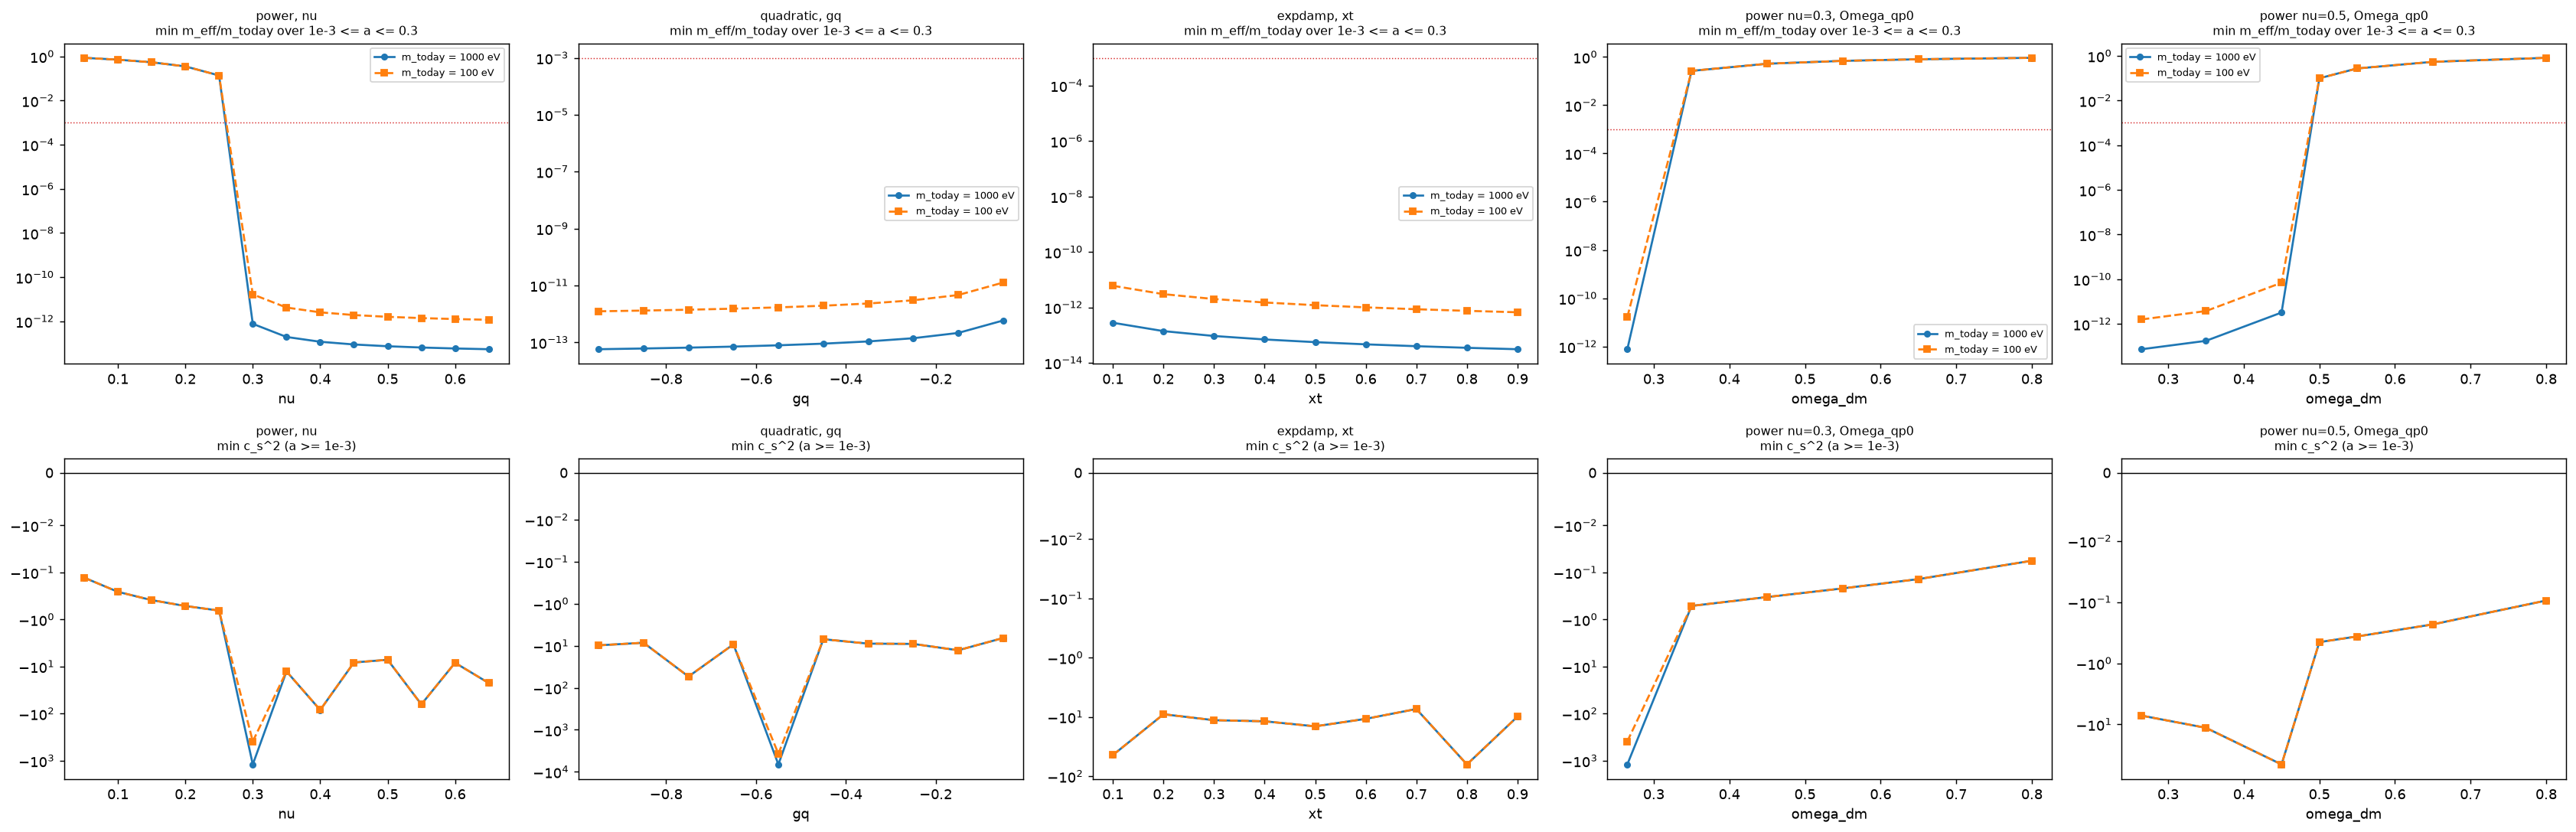

Source data for this figure (header and first rows):
family, key, value, m_today_eV, m0_over_m_today, omega_qp0, U_today, a_nr, m_ratio_min_matter, w0_DE, wa_DE, fit_from_a, poles, crossings, phantom_late, crosses_late, w0_f, wa_f, w_f_min, cs2_min, vac_ratio_late, gap_residual_max, xcheck_worst, conservation
power, nu, nu, 0.05, 1000, 0.8638, 0.265, 0.6857, 4.8191874e-08, 0.8638, -0.4288, -3.2, 0.3675, 6.37e-08 0.35, 8.27e-08, True, False, -0.7697, 0.9651, -0.7212, -0.1294, 2.060614e+15, 0, 1.1166619e-09, 6.7713062e-12
power, nu, nu, 0.1, 1000, 0.7125, 0.265, 0.6857, 5.8426051e-08, 0.7125, -0.4749, -3.849, 0.4483, 4.55e-08 0.427, 5.94e-08, True, False, -0.7837, 0.9043, -0.7212, -0.2587, 8.651179e+16, 1.859736e-16, 1.6223689e-11, 6.7821752e-12
power, nu, nu, 0.15, 1000, 0.5434, 0.265, 0.6857, 7.660896e-08, 0.5434, -0.05427, -7.118, 0.4997, 3.78e-08 0.476, 4.98e-08, True, False, -0.7932, 0.8052, -0.7212, -0.3881, 8.9144401e+17, 1.9117551e-16, 1.743915e-10, 6.9878323e-12
power, nu, nu, 0.2, 1000, 0.3531, 0.265, 0.6857, 1.178806e-07, 0.3531, -0.6235, -4.225, 0.5379, 3.36e-08 0.512, 4.45e-08, True, False, -0.7924, 0.6377, -0.7212, -0.5175, 5.3149993e+18, 1.246447e-16, 3.7025849e-10, 6.8000337e-12
power, nu, nu, 0.25, 1000, 0.1375, 0.265, 0.6857, 3.0269413e-07, 0.1375, -0.2094, -7.852, 0.5674, 3.16e-08 0.54, 4.21e-08, True, False, -0.7659, 0.3263, -0.7212, -0.6469, 2.4506634e+19, 2.522055e-16, 2.6791106e-09, 7.3343256e-12
power, nu, nu, 0.3, 1000, -0.1089, 0.265, 0.6857, 0.3069, 7.6410836e-13, -0.4877, -6.426, 0.593, 3.13e-08 0.565, 4.16e-08, True, False, -0.6596, -0.3775, -1, -1200, 1.0702019e+20, 1.6306816e-16, 1.2388774e-09, 3.4477579e-08
power, nu, nu, 0.35, 1000, -0.3932, 0.265, 0.6857, 0.482, 1.9431606e-13, -0.07433, -10.49, 0.6139, 3.13e-08 0.585, 4.16e-08, True, False, -0.6919, -0.5032, -1, -12.66, 1.9705397e+20, 1.2183633e-16, 1.53902e-10, 1.7880204e-09
power, nu, nu, 0.4, 1000, -0.7249, 0.265, 0.6857, 0.5728, 1.176949e-13, -0.5468, -7.063, 0.6319, 3.13e-08 0.602, 4.16e-08, True, False, -0.7391, -0.4564, -1, -83.84, 2.4035403e+20, 9.5300908e-17, 6.7831851e-10, 1.1423482e-07
power, nu, nu, 0.45, 1000, -1.117, 0.265, 0.6857, 0.626, 8.8749235e-14, -0.3607, -9.395, 0.6429, 3.13e-08 0.612, 4.16e-08, True, False, -0.7723, -0.4096, -1, -8.195, 2.5928854e+20, 1.1530711e-16, 4.4255936e-09, 4.3377008e-08
power, nu, nu, 0.5, 1000, -1.587, 0.265, 0.6857, 0.6666, 7.3732235e-14, -0.2239, -11.25, 0.6501, 3.13e-08 0.619, 4.16e-08 1, True, True, -0.7975, -0.3707, -1, -7.183, 2.7401498e+20, 1.3888825e-16, 1.9381022e-09, 2.439815e-08
power, nu, nu, 0.55, 1000, -2.162, 0.265, 0.6857, 0.6983, 6.4588149e-14, -0.1118, -12.8, 0.6558, 3.13e-08 0.625, 4.16e-08, True, False, -0.8177, -0.3379, -1, -63.65, 2.7991063e+20, 6.6381677e-17, 8.9579455e-12, 3.4256064e-09
power, nu, nu, 0.6, 1000, -2.881, 0.265, 0.6857, 0.7194, 5.8451435e-14, -0.008864, -14.17, 0.6599, 3.13e-08 0.628, 4.16e-08 1, True, True, -0.8312, -0.3148, -1, -8.321, 2.9057965e+20, 8.2404151e-17, 2.0316632e-09, 9.9057593e-08
power, nu, nu, 0.65, 1000, -3.805, 0.265, 0.6857, 0.7395, 5.4054493e-14, -0.6838, -7.685, 0.663, 3.13e-08 0.631, 4.16e-08, True, False, -0.8441, -0.2927, -1, -22.42, 2.9417134e+20, 7.2391445e-17, 2.1571536e-09, 7.5232983e-08
quadratic, gq, gq, -0.95, 1000, 1.95, 0.265, 0.6857, 0.7254, 5.6966164e-14, -0.09043, -12.94, 0.656, 3.13e-08 0.625, 4.16e-08, True, False, -0.8145, -0.3448, -1, -9.772, 2.8620552e+20, 1.5984984e-16, 9.9231556e-10, 4.8690847e-08
quadratic, gq, gq, -0.85, 1000, 1.85, 0.265, 0.6857, 0.7128, 6.0403036e-14, -0.1585, -11.98, 0.6525, 3.13e-08 0.621, 4.16e-08, True, False, -0.8026, -0.3652, -1, -8.468, 2.8235492e+20, 1.2899674e-16, 3.2236442e-09, 1.5498249e-08
quadratic, gq, gq, -0.75, 1000, 1.75, 0.265, 0.6857, 0.6976, 6.4756408e-14, -0.2307, -10.93, 0.6481, 3.13e-08 0.617, 4.16e-08, True, False, -0.7884, -0.389, -1, -53.95, 2.7191023e+20, 1.0921368e-16, 2.0674349e-09, 1.0229869e-08
quadratic, gq, gq, -0.65, 1000, 1.65, 0.265, 0.6857, 0.6758, 7.0449279e-14, -0.3065, -9.75, 0.6433, 3.13e-08 0.613, 4.16e-08, True, False, -0.7672, -0.4232, -1, -9.253, 2.6619744e+20, 1.6009594e-16, 1.1066604e-09, 1.5836172e-09
quadratic, gq, gq, -0.55, 1000, 1.55, 0.265, 0.6857, 0.656, 7.8212285e-14, -0.3885, -8.516, 0.637, 3.13e-08 0.607, 4.16e-08, True, False, -0.7465, -0.4566, -1, -6666, 2.5877835e+20, 1.2554906e-16, 4.4689519e-10, 1.7429279e-08
quadratic, gq, gq, -0.45, 1000, 1.45, 0.265, 0.6857, 0.6246, 8.9425516e-14, -0.498, -6.903, 0.628, 3.13e-08 0.598, 4.16e-08, True, False, -0.7136, -0.5054, -1, -6.979, 2.4314125e+20, 1.2290773e-16, 1.2397118e-09, 9.2053237e-08
quadratic, gq, gq, -0.35, 1000, 1.35, 0.265, 0.6857, 0.5878, 1.0704631e-13, 0.03413, -10.76, 0.6142, 3.13e-08 0.585, 4.16e-08, True, False, -0.6734, -0.5606, -1, -8.896, 2.2362632e+20, 1.0522445e-16, 2.8309266e-10, 1.0280164e-08
quadratic, gq, gq, -0.25, 1000, 1.25, 0.265, 0.6857, 0.5404, 1.3876373e-13, -0.4952, -5.583, 0.5926, 3.13e-08 0.564, 4.16e-08, True, False, -0.6192, -0.6239, -1, -9.03, 1.9792089e+20, 1.2043102e-16, 4.458941e-10, 4.6893192e-08
quadratic, gq, gq, -0.15, 1000, 1.15, 0.265, 0.6857, 0.4693, 2.1277106e-13, -0.5032, -4.661, 0.5539, 3.13e-08 0.528, 4.16e-08, True, False, -0.5441, -0.6681, -1, -12.79, 1.5466096e+20, 1.1929913e-16, 3.8209835e-10, 1.4583302e-08
quadratic, gq, gq, -0.05, 1000, 1.05, 0.265, 0.6857, 0.3345, 5.8280767e-13, -0.6314, -2.715, 0.4713, 3.13e-08 0.449, 4.16e-08, True, False, -0.5051, -0.3187, -1, -6.539, 7.3131762e+19, 1.2464605e-16, 8.4501384e-10, 1.24151e-07
expdamp, xt, xt, 0.1, 1000, 1.228, 0.265, 0.6857, 0.4293, 2.7752746e-13, -0.4016, -5.671, 0.5583, 3.13e-08 0.532, 4.16e-08, True, False, -0.5588, -0.6251, -1, -43.91, 1.4067904e+20, 1.7163328e-16, 2.2120084e-12, 1.7876412e-08
expdamp, xt, xt, 0.2, 1000, 1.527, 0.265, 0.6857, 0.5404, 1.3876373e-13, -0.1879, -8.916, 0.6087, 3.13e-08 0.58, 4.16e-08, True, False, -0.6683, -0.5574, -1, -9.03, 2.1219571e+20, 1.6447143e-16, 4.6891313e-10, 2.3470019e-08
expdamp, xt, xt, 0.3, 1000, 1.928, 0.265, 0.6857, 0.6191, 9.2509155e-14, -0.439, -8.063, 0.6358, 3.13e-08 0.606, 4.16e-08, True, False, -0.7445, -0.4553, -1, -11.38, 2.5137138e+20, 1.0995393e-16, 1.688194e-09, 1.9347553e-09
expdamp, xt, xt, 0.4, 1000, 2.486, 0.265, 0.6857, 0.6794, 6.9381866e-14, -0.2049, -11.43, 0.6507, 3.13e-08 0.62, 4.16e-08, True, False, -0.7978, -0.3713, -1, -11.87, 2.7458865e+20, 1.5383919e-16, 2.0609747e-09, 2.3918881e-08
expdamp, xt, xt, 0.5, 1000, 3.297, 0.265, 0.6857, 0.7321, 5.5505493e-14, -0.6828, -7.555, 0.6617, 3.13e-08 0.63, 4.16e-08, True, False, -0.8383, -0.3028, -1, -14.43, 2.9266365e+20, 1.545595e-16, 1.5592635e-09, 3.9364039e-08
expdamp, xt, xt, 0.6, 1000, 4.555, 0.265, 0.6857, 0.7776, 4.6254577e-14, -0.6852, -8.347, 0.6694, 3.13e-08 0.638, 4.16e-08, True, False, -0.8696, -0.2474, -1, -10.79, 3.0741395e+20, 1.4099307e-16, 2.0061134e-09, 4.0952249e-09
expdamp, xt, xt, 0.7, 1000, 6.713, 0.265, 0.6857, 0.8198, 3.9646781e-14, -0.6959, -8.97, 0.6751, 3.13e-08 0.643, 4.16e-08, True, False, -0.896, -0.1996, -1, -7.367, 3.1978901e+20, 1.2643417e-16, 2.5931743e-09, 4.4721718e-08
expdamp, xt, xt, 0.8, 1000, 11.13, 0.265, 0.6857, 0.8591, 3.4690933e-14, -0.716, -9.462, 0.6796, 3.13e-08 0.647, 4.16e-08, True, False, -0.9209, -0.1532, -1, -63.34, 3.2599063e+20, 1.1126024e-16, 8.70648e-10, 1.1336377e-08
expdamp, xt, xt, 0.9, 1000, 24.6, 0.265, 0.6857, 0.8901, 3.0836385e-14, -0.6902, -10.09, 0.6834, 3.13e-08 0.651, 4.16e-08, True, False, -0.9259, -0.1438, -1, -9.9, 3.3577025e+20, 1.4158632e-16, 1.8683002e-09, 7.9051719e-08
power nu=0.3, Omega_qp0, omega_dm, 0.265, 1000, -0.1089, 0.265, 0.6857, 0.3069, 7.6410836e-13, -0.4877, -6.426, 0.593, 3.13e-08 0.565, 4.16e-08, True, False, -0.6596, -0.3775, -1, -1200, 1.0702019e+20, 1.6306816e-16, 1.2388774e-09, 3.4477579e-08
power nu=0.3, Omega_qp0, omega_dm, 0.35, 1000, 0.2645, 0.35, 0.6007, 1.7268652e-07, 0.2645, -0.4877, -6.426, 0.593, 3.58e-08 0.565, 4.75e-08, True, False, -0.6837, 0.4633, -0.6318, -0.5149, 7.3017357e+18, 1.3835493e-16, 1.7718155e-09, 6.8647204e-12
power nu=0.3, Omega_qp0, omega_dm, 0.45, 1000, 0.5232, 0.45, 0.5007, 9.4930239e-08, 0.5232, -0.4877, -6.426, 0.593, 4.43e-08 0.565, 5.84e-08 1, True, True, -0.565, 0.5734, -0.5266, -0.3338, 5.6378528e+17, 1.4673007e-16, 6.1098993e-10, 6.9248834e-12
power nu=0.3, Omega_qp0, omega_dm, 0.55, 1000, 0.6878, 0.55, 0.4007, 7.7204856e-08, 0.6878, -0.4877, -6.426, 0.593, 5.61e-08 0.565, 7.33e-08 1, True, True, -0.4374, 0.5121, -0.4215, -0.2185, 5.1740136e+16, 1.9373286e-16, 1.0229295e-09, 6.9625252e-12
power nu=0.3, Omega_qp0, omega_dm, 0.65, 1000, 0.8018, 0.65, 0.3007, 7.0023249e-08, 0.8018, -0.4877, -6.426, 0.593, 7.22e-08 0.565, 9.42e-08 1, True, True, -0.3164, 0.4005, -0.3163, -0.1388, 4.3432401e+15, 0, 1.0573564e-10, 6.8472538e-12
power nu=0.3, Omega_qp0, omega_dm, 0.8, 1000, 0.9193, 0.8, 0.1507, 6.544768e-08, 0.9193, -0.4877, -6.426, 0.593, 1.18e-07 0.565, 1.53e-07 1, True, True, -0.1504, 0.2041, -0.1585, -0.0565, 3.7947469e+13, 0, 1.7289702e-09, 6.8027299e-12
power nu=0.5, Omega_qp0, omega_dm, 0.265, 1000, -1.587, 0.265, 0.6857, 0.6666, 7.3732235e-14, -0.2239, -11.25, 0.6501, 3.13e-08 0.619, 4.16e-08 1, True, True, -0.7975, -0.3707, -1, -7.183, 2.7401498e+20, 1.3888825e-16, 1.9381022e-09, 2.439815e-08
power nu=0.5, Omega_qp0, omega_dm, 0.35, 1000, -0.7162, 0.35, 0.6007, 0.5149, 1.7484687e-13, -0.6966, -6.531, 0.663, 3.43e-08 0.631, 4.58e-08, True, False, -0.6137, -0.6489, -1, -11.37, 1.9584126e+20, 1.1948496e-16, 5.8786431e-10, 1.2348666e-08
power nu=0.5, Omega_qp0, omega_dm, 0.45, 1000, -0.1126, 0.45, 0.5007, 0.2009, 3.2332874e-12, -0.6966, -6.531, 0.663, 3.74e-08 0.631, 4.99e-08 1, True, True, -0.4931, -0.2285, -1, -45.1, 3.8540959e+19, 1.4208815e-16, 3.5954484e-10, 1.6519612e-10
power nu=0.5, Omega_qp0, omega_dm, 0.5, 1000, 0.09867, 0.5, 0.4507, 5.2133587e-07, 0.0987, -0.6966, -6.531, 0.663, 3.88e-08 0.631, 5.18e-08 1, True, True, -0.4894, 0.1309, -0.4741, -0.4507, 8.8936875e+18, 1.5856481e-16, 2.5618608e-09, 8.399317e-12
power nu=0.5, Omega_qp0, omega_dm, 0.55, 1000, 0.2715, 0.55, 0.4007, 1.9557038e-07, 0.2715, -0.6966, -6.531, 0.663, 4.16e-08 0.631, 5.52e-08 1, True, True, -0.4458, 0.2609, -0.4215, -0.3642, 2.3490508e+18, 2.2812864e-16, 6.7542971e-10, 6.797511e-12
power nu=0.5, Omega_qp0, omega_dm, 0.65, 1000, 0.5374, 0.65, 0.3007, 1.0446175e-07, 0.5375, -0.6966, -6.531, 0.663, 5.07e-08 0.631, 6.68e-08 1, True, True, -0.3324, 0.2979, -0.3163, -0.2313, 1.6764171e+17, 1.8876026e-16, 7.528318e-10, 6.9001367e-12
power nu=0.5, Omega_qp0, omega_dm, 0.8, 1000, 0.8117, 0.8, 0.1507, 7.4125263e-08, 0.8117, -0.6966, -6.531, 0.663, 7.94e-08 0.631, 1.03e-07 1, True, True, -0.1597, 0.178, -0.1585, -0.09417, 1.290368e+15, 0, 1.308178e-10, 7.0708903e-12
power, nu, nu, 0.05, 100, 0.8638, 0.265, 0.6857, 1.0382624e-06, 0.8638, -0.4288, -3.2, 0.3675, 1.38e-06 0.35, 1.79e-06 1, True, True, -0.7697, 0.9651, -0.7212, -0.1294, 2.060614e+11, 0, 6.4433014e-10, 9.1971525e-12
power, nu, nu, 0.1, 100, 0.7125, 0.265, 0.6857, 1.2587511e-06, 0.7125, -0.4749, -3.849, 0.4483, 9.81e-07 0.427, 1.28e-06 1, True, True, -0.7837, 0.9043, -0.7212, -0.2587, 8.651179e+12, 1.9318892e-16, 2.3032631e-10, 9.261418e-12
power, nu, nu, 0.15, 100, 0.5434, 0.265, 0.6857, 1.65049e-06, 0.5434, -0.05427, -7.118, 0.4997, 8.12e-07 0.476, 1.07e-06 1, True, True, -0.7932, 0.8052, -0.7212, -0.3881, 8.9144401e+13, 1.5971726e-16, 4.2456638e-10, 9.3920535e-12
power, nu, nu, 0.2, 100, 0.3531, 0.265, 0.6857, 2.5396605e-06, 0.3531, -0.6235, -4.225, 0.5379, 7.26e-07 0.512, 9.63e-07 1, True, True, -0.7924, 0.6377, -0.7212, -0.5175, 5.3149993e+14, 1.3528396e-16, 1.5917573e-09, 9.4869864e-12
power, nu, nu, 0.25, 100, 0.1375, 0.265, 0.6857, 6.5213474e-06, 0.1375, -0.2094, -7.852, 0.5674, 6.83e-07 0.54, 9.09e-07 1, True, True, -0.7659, 0.3263, -0.7212, -0.6469, 2.4506634e+15, 1.951603e-16, 2.9568192e-09, 9.4330778e-12
power, nu, nu, 0.3, 100, -0.1089, 0.265, 0.6857, 0.3069, 1.6462216e-11, -0.4877, -6.426, 0.593, 6.75e-07 0.565, 9.01e-07 1, True, True, -0.6596, -0.3775, -1, -388.4, 1.06995e+16, 1.2370785e-16, 1.9161868e-09, 4.0493129e-09
power, nu, nu, 0.35, 100, -0.3932, 0.265, 0.6857, 0.482, 4.1864127e-12, -0.07433, -10.49, 0.6139, 6.75e-07 0.585, 9.01e-07 1, True, True, -0.6919, -0.5031, -1, -12.66, 1.9705127e+16, 1.3705333e-16, 1.417936e-09, 1.3723613e-10
power, nu, nu, 0.4, 100, -0.7249, 0.265, 0.6857, 0.5728, 2.5356597e-12, -0.5468, -7.063, 0.6319, 6.75e-07 0.602, 9.01e-07 1, True, True, -0.7391, -0.4564, -1, -83.35, 2.4034137e+16, 1.2455064e-16, 4.4384951e-10, 5.9942007e-10
power, nu, nu, 0.45, 100, -1.117, 0.265, 0.6857, 0.626, 1.9120443e-12, -0.3607, -9.395, 0.6429, 6.75e-07 0.612, 9.01e-07 1, True, True, -0.7723, -0.4096, -1, -8.195, 2.592852e+16, 1.4948403e-16, 1.1194613e-09, 4.8443035e-11
power, nu, nu, 0.5, 100, -1.587, 0.265, 0.6857, 0.6666, 1.5885129e-12, -0.224, -11.25, 0.6501, 6.75e-07 0.619, 9.01e-07 1, True, True, -0.7975, -0.3707, -1, -7.183, 2.740111e+16, 7.000613e-17, 6.9788064e-10, 1.7161151e-09
power, nu, nu, 0.55, 100, -2.162, 0.265, 0.6857, 0.6983, 1.3915095e-12, -0.1118, -12.8, 0.6558, 6.75e-07 0.625, 9.01e-07 1, True, True, -0.8177, -0.3379, -1, -63.65, 2.7990855e+16, 1.3528363e-16, 3.4912362e-10, 7.095218e-10
power, nu, nu, 0.6, 100, -2.881, 0.265, 0.6857, 0.7194, 1.259298e-12, -0.008871, -14.17, 0.6599, 6.75e-07 0.628, 9.01e-07 1, True, True, -0.8313, -0.3147, -1, -8.321, 2.9057647e+16, 8.6198611e-17, 1.8300805e-09, 1.4703523e-10
power, nu, nu, 0.65, 100, -3.805, 0.265, 0.6857, 0.7395, 1.1645687e-12, -0.6838, -7.685, 0.663, 6.75e-07 0.631, 9.01e-07 1, True, True, -0.8441, -0.2927, -1, -22.42, 2.9416911e+16, 7.8988706e-17, 4.1026077e-09, 2.2219874e-09
quadratic, gq, gq, -0.95, 100, 1.95, 0.265, 0.6857, 0.7254, 1.2272988e-12, -0.09044, -12.94, 0.656, 6.75e-07 0.625, 9.01e-07 1, True, True, -0.8145, -0.3447, -1, -9.772, 2.8620282e+16, 1.4689539e-16, 1.1325539e-09, 1.6283093e-10
quadratic, gq, gq, -0.85, 100, 1.85, 0.265, 0.6857, 0.7128, 1.301344e-12, -0.1585, -11.98, 0.6525, 6.75e-07 0.621, 9.01e-07 1, True, True, -0.8026, -0.3651, -1, -8.468, 2.823509e+16, 1.2337099e-16, 9.1088603e-10, 1.5449193e-09
... 30 more rows
